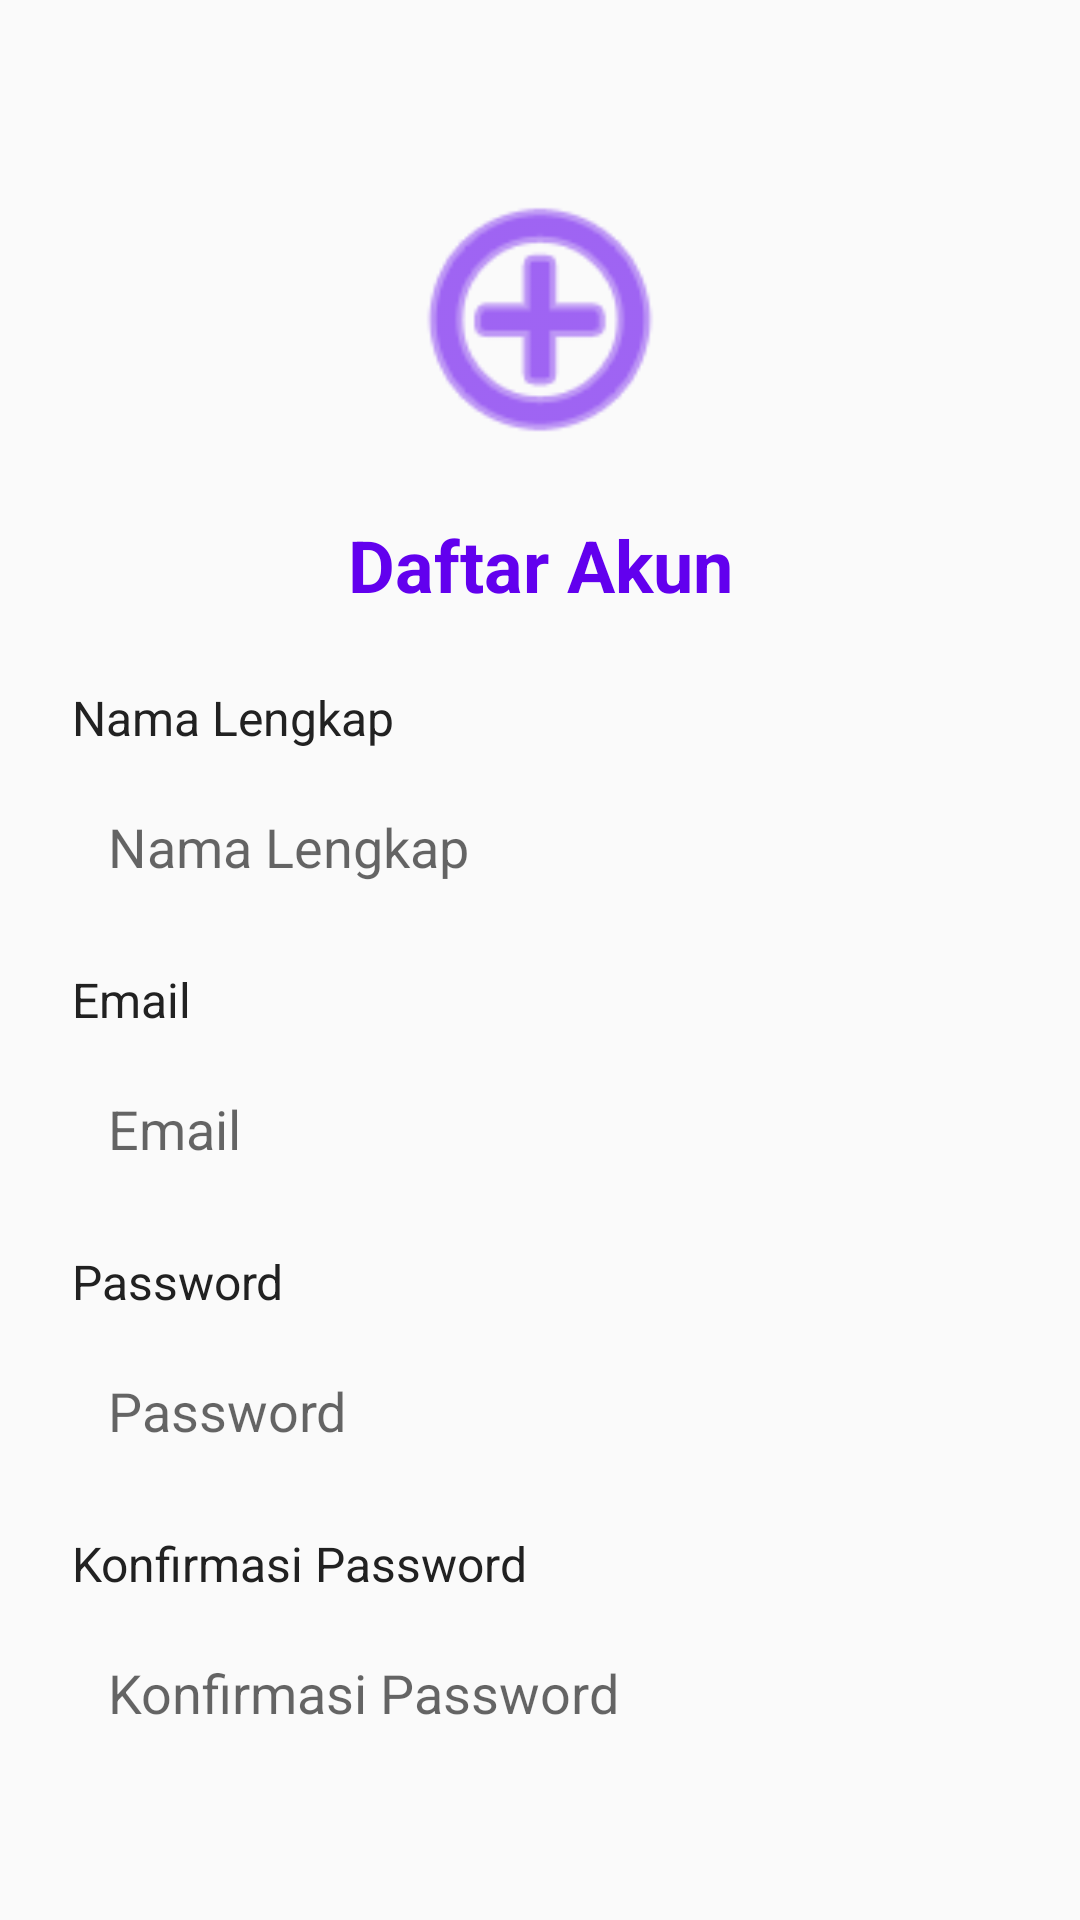

Layout XML and referenced resources for this Android screen:
<!-- AndroidManifest.xml: activity theme Theme.AppCompat.Light.NoActionBar -->
<!-- res/layout/activity_register.xml -->
<?xml version="1.0" encoding="utf-8"?>
<androidx.constraintlayout.widget.ConstraintLayout xmlns:android="http://schemas.android.com/apk/res/android"
    xmlns:app="http://schemas.android.com/apk/res-auto"
    xmlns:tools="http://schemas.android.com/tools"
    android:layout_width="match_parent"
    android:layout_height="match_parent"
    android:padding="24dp"
    tools:context=".RegisterActivity">

    <ImageView
        android:id="@+id/ivLogo"
        android:layout_width="100dp"
        android:layout_height="100dp"
        android:contentDescription="App Logo"
        android:src="@android:drawable/ic_menu_add"
        app:tint="@color/primary"
        app:layout_constraintEnd_toEndOf="parent"
        app:layout_constraintStart_toStartOf="parent"
        app:layout_constraintTop_toTopOf="parent"
        android:layout_marginTop="32dp" />

    <TextView
        android:id="@+id/tvRegisterTitle"
        android:layout_width="wrap_content"
        android:layout_height="wrap_content"
        android:text="@string/register_title"
        android:textColor="@color/primary"
        android:textSize="24sp"
        android:textStyle="bold"
        android:layout_marginTop="16dp"
        app:layout_constraintEnd_toEndOf="parent"
        app:layout_constraintStart_toStartOf="parent"
        app:layout_constraintTop_toBottomOf="@+id/ivLogo" />

    <TextView
        android:id="@+id/tvName"
        android:layout_width="wrap_content"
        android:layout_height="wrap_content"
        android:text="@string/register_name"
        android:textColor="@color/text_primary"
        android:textSize="16sp"
        android:layout_marginTop="24dp"
        app:layout_constraintStart_toStartOf="parent"
        app:layout_constraintTop_toBottomOf="@+id/tvRegisterTitle" />

    <EditText
        android:id="@+id/etName"
        android:layout_width="0dp"
        android:layout_height="wrap_content"
        android:background="@drawable/edittext_background"
        android:hint="@string/register_name"
        android:inputType="textPersonName"
        android:padding="12dp"
        android:layout_marginTop="8dp"
        app:layout_constraintEnd_toEndOf="parent"
        app:layout_constraintStart_toStartOf="parent"
        app:layout_constraintTop_toBottomOf="@+id/tvName" />

    <TextView
        android:id="@+id/tvEmail"
        android:layout_width="wrap_content"
        android:layout_height="wrap_content"
        android:text="@string/register_email"
        android:textColor="@color/text_primary"
        android:textSize="16sp"
        android:layout_marginTop="16dp"
        app:layout_constraintStart_toStartOf="parent"
        app:layout_constraintTop_toBottomOf="@+id/etName" />

    <EditText
        android:id="@+id/etEmail"
        android:layout_width="0dp"
        android:layout_height="wrap_content"
        android:background="@drawable/edittext_background"
        android:hint="@string/register_email"
        android:inputType="textEmailAddress"
        android:padding="12dp"
        android:layout_marginTop="8dp"
        app:layout_constraintEnd_toEndOf="parent"
        app:layout_constraintStart_toStartOf="parent"
        app:layout_constraintTop_toBottomOf="@+id/tvEmail" />

    <TextView
        android:id="@+id/tvPassword"
        android:layout_width="wrap_content"
        android:layout_height="wrap_content"
        android:text="@string/register_password"
        android:textColor="@color/text_primary"
        android:textSize="16sp"
        android:layout_marginTop="16dp"
        app:layout_constraintStart_toStartOf="parent"
        app:layout_constraintTop_toBottomOf="@+id/etEmail" />

    <EditText
        android:id="@+id/etPassword"
        android:layout_width="0dp"
        android:layout_height="wrap_content"
        android:background="@drawable/edittext_background"
        android:hint="@string/register_password"
        android:inputType="textPassword"
        android:padding="12dp"
        android:layout_marginTop="8dp"
        app:layout_constraintEnd_toEndOf="parent"
        app:layout_constraintStart_toStartOf="parent"
        app:layout_constraintTop_toBottomOf="@+id/tvPassword" />

    <TextView
        android:id="@+id/tvConfirmPassword"
        android:layout_width="wrap_content"
        android:layout_height="wrap_content"
        android:text="@string/register_confirm_password"
        android:textColor="@color/text_primary"
        android:textSize="16sp"
        android:layout_marginTop="16dp"
        app:layout_constraintStart_toStartOf="parent"
        app:layout_constraintTop_toBottomOf="@+id/etPassword" />

    <EditText
        android:id="@+id/etConfirmPassword"
        android:layout_width="0dp"
        android:layout_height="wrap_content"
        android:background="@drawable/edittext_background"
        android:hint="@string/register_confirm_password"
        android:inputType="textPassword"
        android:padding="12dp"
        android:layout_marginTop="8dp"
        app:layout_constraintEnd_toEndOf="parent"
        app:layout_constraintStart_toStartOf="parent"
        app:layout_constraintTop_toBottomOf="@+id/tvConfirmPassword" />

    <Button
        android:id="@+id/btnRegister"
        android:layout_width="0dp"
        android:layout_height="wrap_content"
        android:background="@drawable/button_background"
        android:text="@string/register_button"
        android:textColor="@color/white"
        android:textSize="16sp"
        android:padding="12dp"
        android:layout_marginTop="24dp"
        app:layout_constraintEnd_toEndOf="parent"
        app:layout_constraintStart_toStartOf="parent"
        app:layout_constraintTop_toBottomOf="@+id/etConfirmPassword" />

    <TextView
        android:id="@+id/tvLoginPrompt"
        android:layout_width="wrap_content"
        android:layout_height="wrap_content"
        android:text="@string/register_login_prompt"
        android:textColor="@color/primary"
        android:textSize="16sp"
        android:layout_marginTop="16dp"
        app:layout_constraintEnd_toEndOf="parent"
        app:layout_constraintStart_toStartOf="parent"
        app:layout_constraintTop_toBottomOf="@+id/btnRegister" />

</androidx.constraintlayout.widget.ConstraintLayout>
<!-- resources referenced by this layout -->
<resources>
  <color name="primary">#6200EE</color>
  <color name="text_primary">#212121</color>
  <color name="white">#FFFFFFFF</color>
  <string name="register_button">Daftar</string>
  <string name="register_confirm_password">Konfirmasi Password</string>
  <string name="register_email">Email</string>
  <string name="register_login_prompt">Sudah punya akun? Login</string>
  <string name="register_name">Nama Lengkap</string>
  <string name="register_password">Password</string>
  <string name="register_title">Daftar Akun</string>
</resources>
